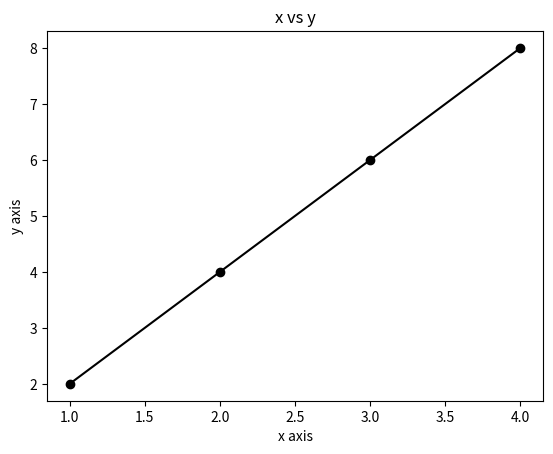

This chart was generated by the following Python code:
#using matplotlib library to plot a simple graphs.
import matplotlib.pyplot as plt

#--------------------------#
#LINE GRAPH
x = [1,2,3,4]
y = [2,4,6,8]
plt.plot(x,y, color= 'black', marker= 'o') #marker is used to mark the points where x and y are kindof plotted.
plt.title('x vs y')#it is used to give title to the graph.
plt.xlabel('x axis') #these are used to give labels to the x and y axis.
plt.ylabel('y axis')
plt.show()
